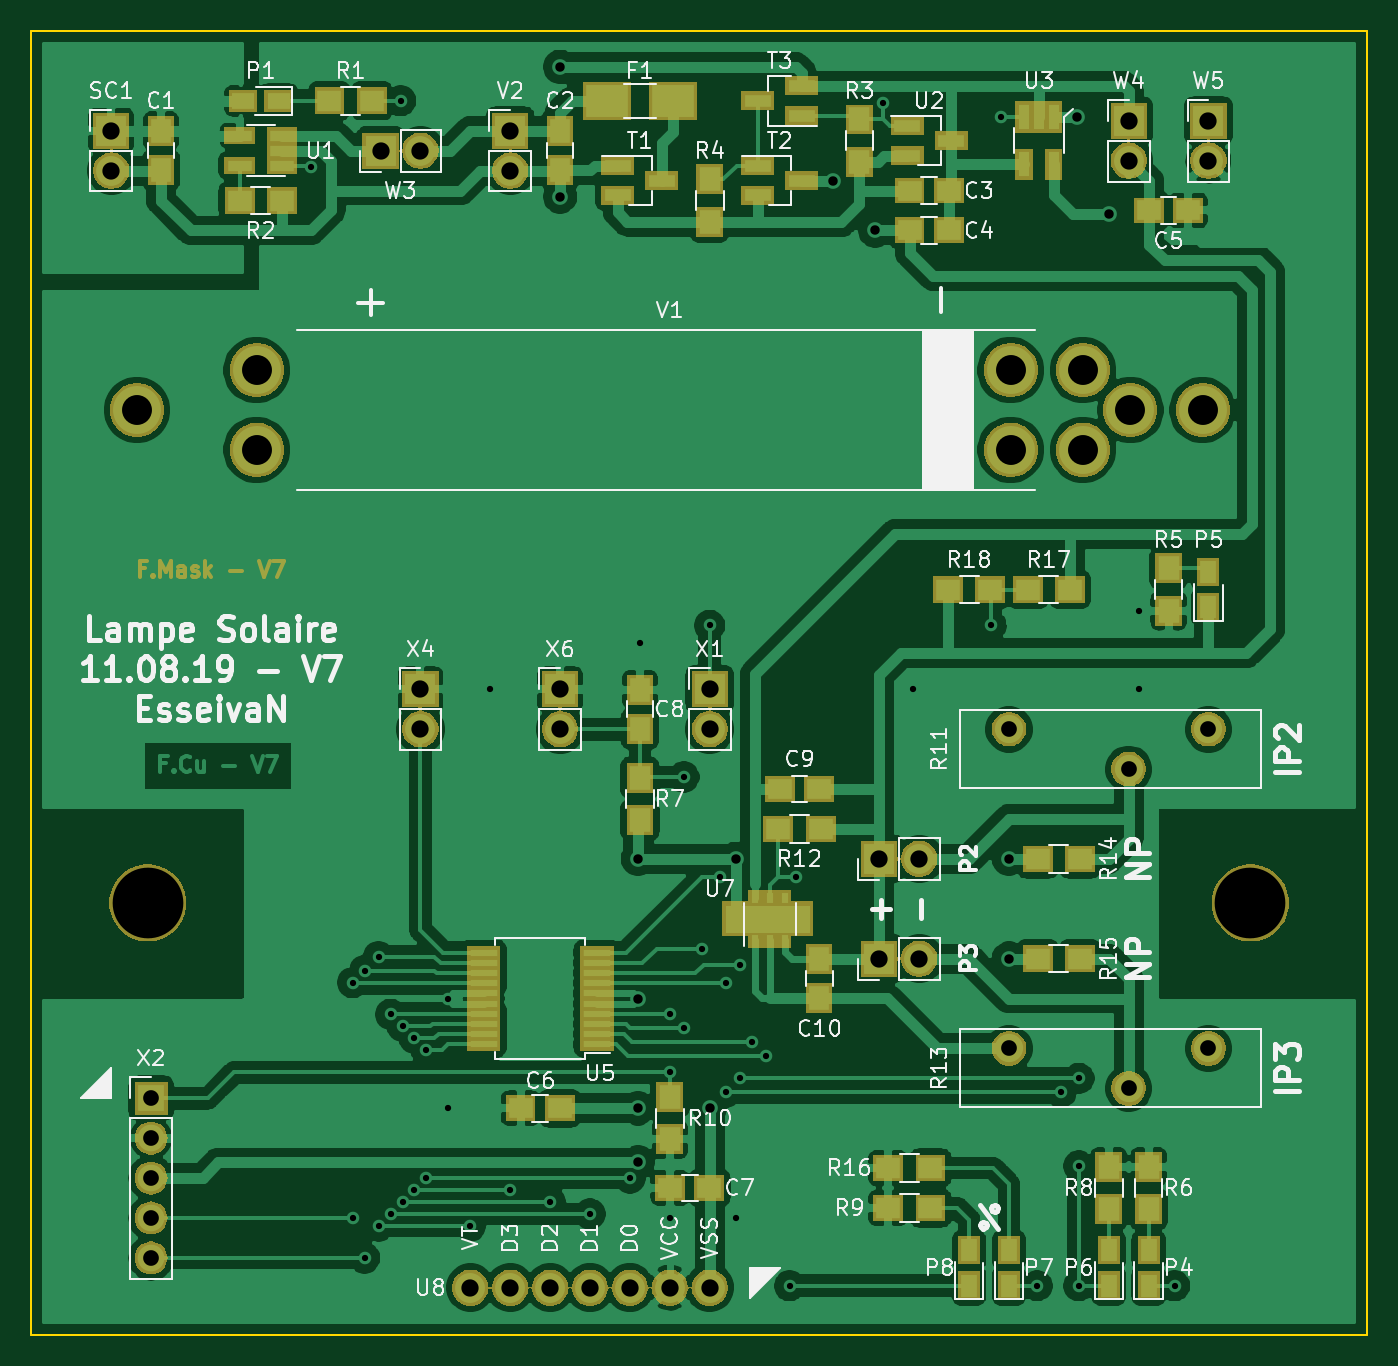
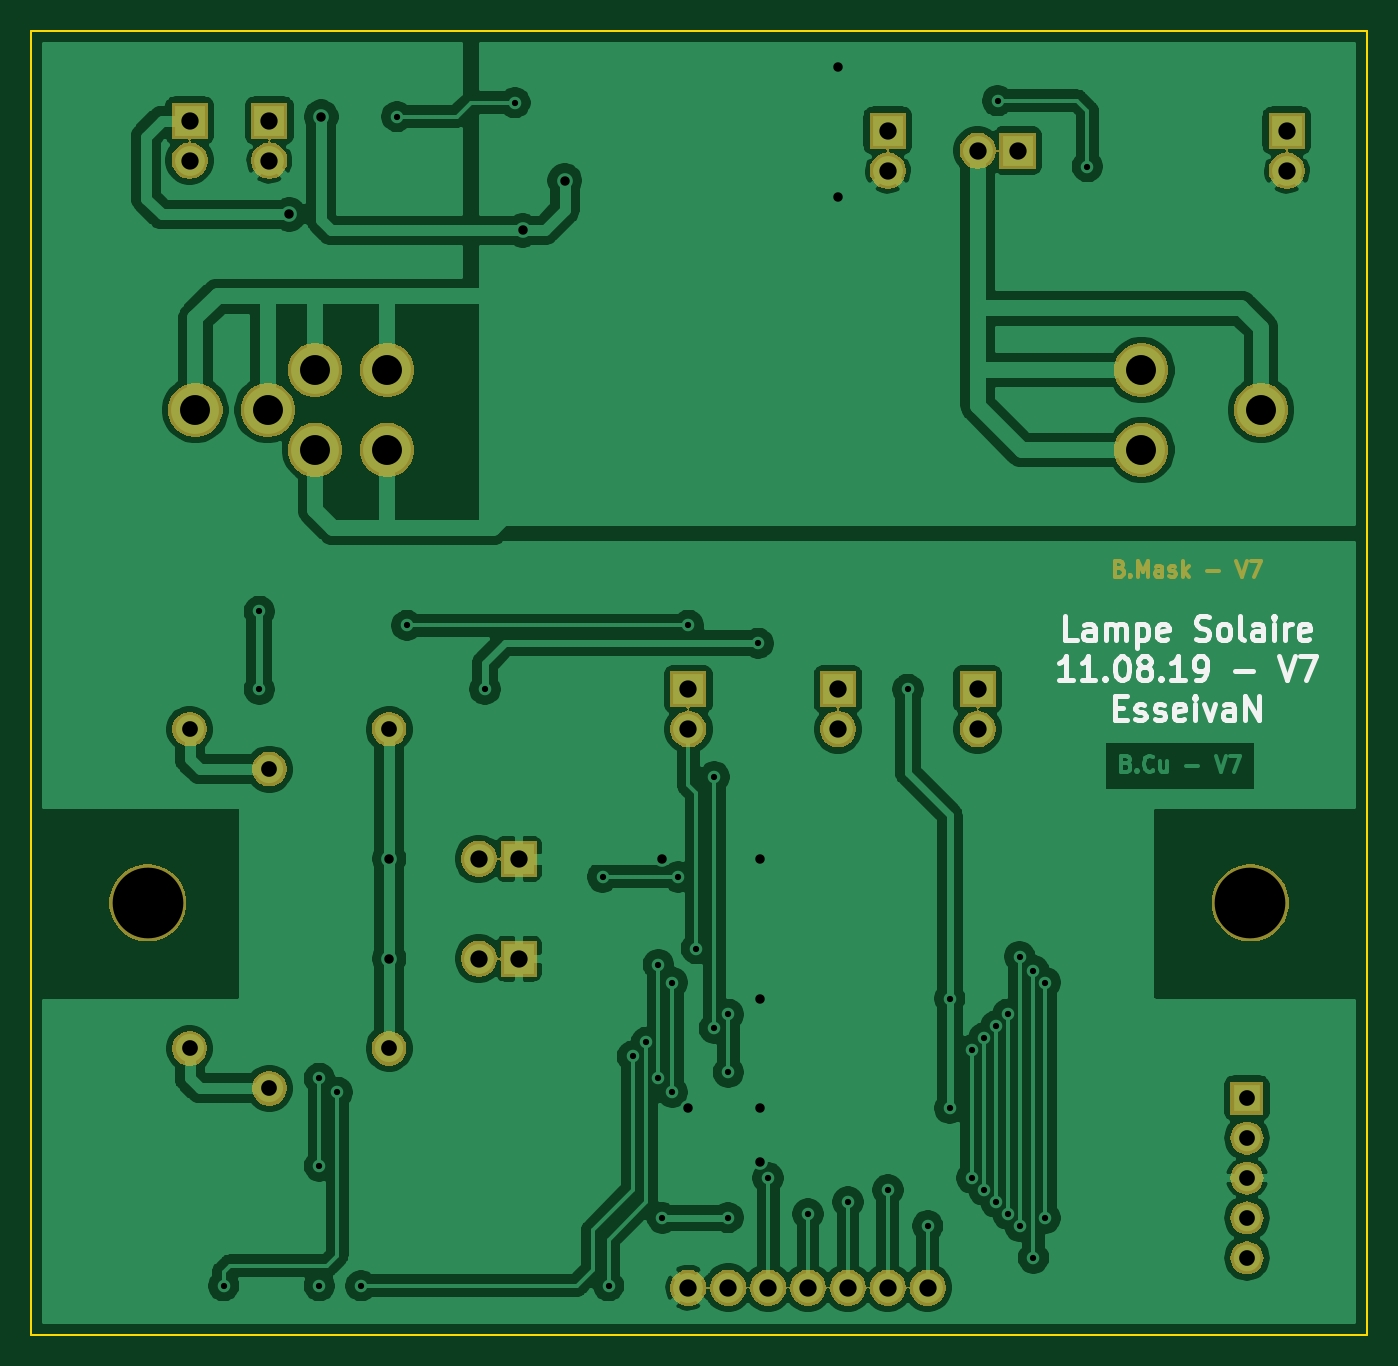
Circuit board: 9 layer files. Board 85.0 x 83.0 mm.
- bottom_copper: LampeSolaire-B_Cu.gbr (147283 bytes)
- bottom_mask: LampeSolaire-B_Mask.gbr (55208 bytes)
- bottom_silk: LampeSolaire-B_SilkS.gbr (8796 bytes)
- outline: LampeSolaire-Edge_Cuts.gbr (732 bytes)
- top_copper: LampeSolaire-F_Cu.gbr (198942 bytes)
- top_mask: LampeSolaire-F_Mask.gbr (70513 bytes)
- top_silk: LampeSolaire-F_SilkS.gbr (63150 bytes)
- drill: LampeSolaire-NPTH.drl (314 bytes)
- drill: LampeSolaire-PTH.drl (2186 bytes)

=== bottom_copper: LampeSolaire-B_Cu.gbr (147283 bytes, source omitted) ===
=== bottom_mask: LampeSolaire-B_Mask.gbr (55208 bytes, source omitted) ===
=== bottom_silk: LampeSolaire-B_SilkS.gbr (8796 bytes, source omitted) ===
=== outline: LampeSolaire-Edge_Cuts.gbr ===
G04 #@! TF.GenerationSoftware,KiCad,Pcbnew,(5.1.0)-1*
G04 #@! TF.CreationDate,2019-08-12T15:22:36+02:00*
G04 #@! TF.ProjectId,LampeSolaire,4c616d70-6553-46f6-9c61-6972652e6b69,7*
G04 #@! TF.SameCoordinates,Original*
G04 #@! TF.FileFunction,Profile,NP*
%FSLAX46Y46*%
G04 Gerber Fmt 4.6, Leading zero omitted, Abs format (unit mm)*
G04 Created by KiCad (PCBNEW (5.1.0)-1) date 2019-08-12 15:22:36*
%MOMM*%
%LPD*%
G04 APERTURE LIST*
%ADD10C,0.150000*%
G04 APERTURE END LIST*
D10*
X57500000Y-127500000D02*
X57500000Y-44500000D01*
X142500000Y-44500000D02*
X130000000Y-44500000D01*
X142500000Y-127500000D02*
X142500000Y-44500000D01*
X57500000Y-127500000D02*
X142500000Y-127500000D01*
X57500000Y-44500000D02*
X130000000Y-44500000D01*
M02*

=== top_copper: LampeSolaire-F_Cu.gbr (198942 bytes, source omitted) ===
=== top_mask: LampeSolaire-F_Mask.gbr (70513 bytes, source omitted) ===
=== top_silk: LampeSolaire-F_SilkS.gbr (63150 bytes, source omitted) ===
=== drill: LampeSolaire-NPTH.drl ===
M48
; DRILL file {KiCad (5.1.0)-1} date 12.08.2019 15:22:40
; FORMAT={-:-/ absolute / metric / decimal}
; #@! TF.CreationDate,2019-08-12T15:22:40+02:00
; #@! TF.GenerationSoftware,Kicad,Pcbnew,(5.1.0)-1
; #@! TF.FileFunction,NonPlated,1,2,NPTH
FMAT,2
METRIC
T1C4.500
%
G90
G05
T1
X64.9Y-100.0
X135.1Y-100.0
T0
M30

=== drill: LampeSolaire-PTH.drl ===
M48
; DRILL file {KiCad (5.1.0)-1} date 12.08.2019 15:22:40
; FORMAT={-:-/ absolute / metric / decimal}
; #@! TF.CreationDate,2019-08-12T15:22:40+02:00
; #@! TF.GenerationSoftware,Kicad,Pcbnew,(5.1.0)-1
; #@! TF.FileFunction,Plated,1,2,PTH
FMAT,2
METRIC
T1C0.400
T2C0.600
T3C1.000
T4C1.100
T5C1.905
%
G90
G05
T1
X75.28Y-53.136
X77.947Y-105.079
X77.947Y-120.065
X78.709Y-104.317
X78.709Y-122.605
X79.598Y-103.428
X79.598Y-120.573
X80.36Y-107.111
X80.36Y-119.811
X80.995Y-48.945
X81.122Y-107.873
X81.122Y-119.049
X81.884Y-108.635
X81.884Y-118.287
X82.646Y-109.397
X82.646Y-117.525
X84.043Y-106.095
X84.043Y-113.08
X85.44Y-120.573
X86.71Y-86.41
X87.98Y-118.287
X90.52Y-119.049
X93.06Y-119.811
X95.6Y-117.525
X96.235Y-83.489
X98.14Y-107.111
X98.14Y-110.794
X98.16Y-120.045
X99.029Y-91.998
X99.029Y-108.0
X100.172Y-102.92
X100.68Y-82.346
X101.315Y-98.348
X101.696Y-105.079
X101.696Y-112.064
X102.331Y-120.065
X102.585Y-103.936
X102.585Y-111.175
X103.347Y-108.889
X104.236Y-109.778
X105.76Y-124.383
X106.141Y-98.348
X111.729Y-49.072
X113.634Y-86.41
X118.587Y-82.346
X119.222Y-49.961
X121.508Y-124.383
X123.032Y-112.064
X124.175Y-111.175
X124.175Y-116.763
X124.175Y-124.383
X127.985Y-81.457
X127.985Y-86.41
X130.271Y-124.383
T2
X91.155Y-46.786
X91.155Y-55.041
X96.108Y-97.205
X96.108Y-106.095
X96.108Y-113.08
X96.108Y-116.534
X100.68Y-113.08
X102.331Y-97.205
X108.554Y-54.025
X111.221Y-57.2
X119.73Y-97.205
X119.73Y-103.555
X124.048Y-49.961
X126.08Y-56.184
T3
X119.73Y-88.95
X127.35Y-91.49
X132.43Y-88.95
X119.73Y-109.27
X127.35Y-111.81
X132.43Y-109.27
X65.12Y-112.445
X65.12Y-114.985
X65.12Y-117.525
X65.12Y-120.065
X65.12Y-122.605
T4
X62.58Y-50.85
X62.58Y-53.39
X132.43Y-50.215
X132.43Y-52.755
X100.68Y-86.41
X100.68Y-88.95
X127.35Y-50.215
X127.35Y-52.755
X91.155Y-86.41
X91.155Y-88.95
X85.44Y-124.51
X87.98Y-124.51
X90.52Y-124.51
X93.06Y-124.51
X95.6Y-124.51
X98.14Y-124.51
X100.68Y-124.51
X82.265Y-86.41
X82.265Y-88.95
X79.725Y-52.12
X82.265Y-52.12
X111.475Y-97.205
X114.015Y-97.205
X111.475Y-103.555
X114.015Y-103.555
X87.98Y-50.85
X87.98Y-53.39
T5
X64.22Y-68.63
X71.84Y-66.09
X71.84Y-71.17
X119.84Y-66.09
X119.84Y-71.17
X124.44Y-66.09
X124.44Y-71.17
X127.46Y-68.63
X132.06Y-68.63
T0
M30
